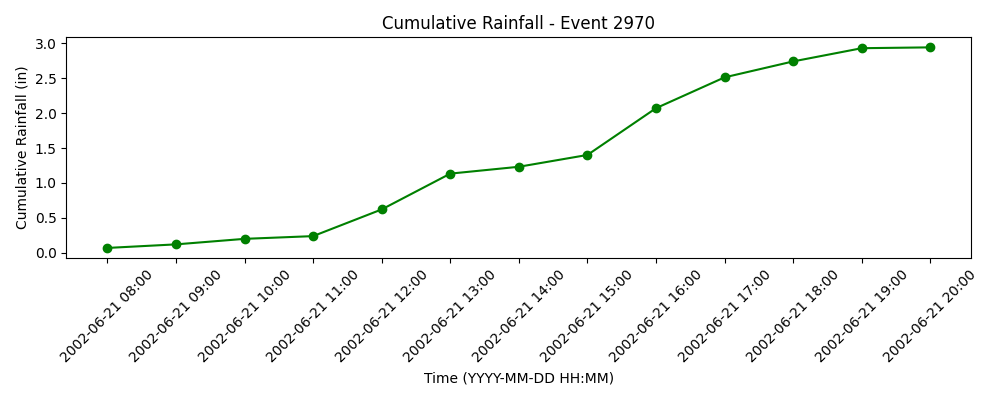

The table this chart was drawn from, first rows:
time, prcp, cumulative
2002-06-21 08:00:00, 0.071, 0.071
2002-06-21 09:00:00, 0.051, 0.122
2002-06-21 10:00:00, 0.079, 0.201
2002-06-21 11:00:00, 0.039, 0.24
2002-06-21 12:00:00, 0.382, 0.622
2002-06-21 13:00:00, 0.512, 1.134
2002-06-21 14:00:00, 0.098, 1.232
2002-06-21 15:00:00, 0.169, 1.401
2002-06-21 16:00:00, 0.669, 2.07
2002-06-21 17:00:00, 0.441, 2.511
2002-06-21 18:00:00, 0.228, 2.739
2002-06-21 19:00:00, 0.189, 2.928
2002-06-21 20:00:00, 0.012, 2.94
